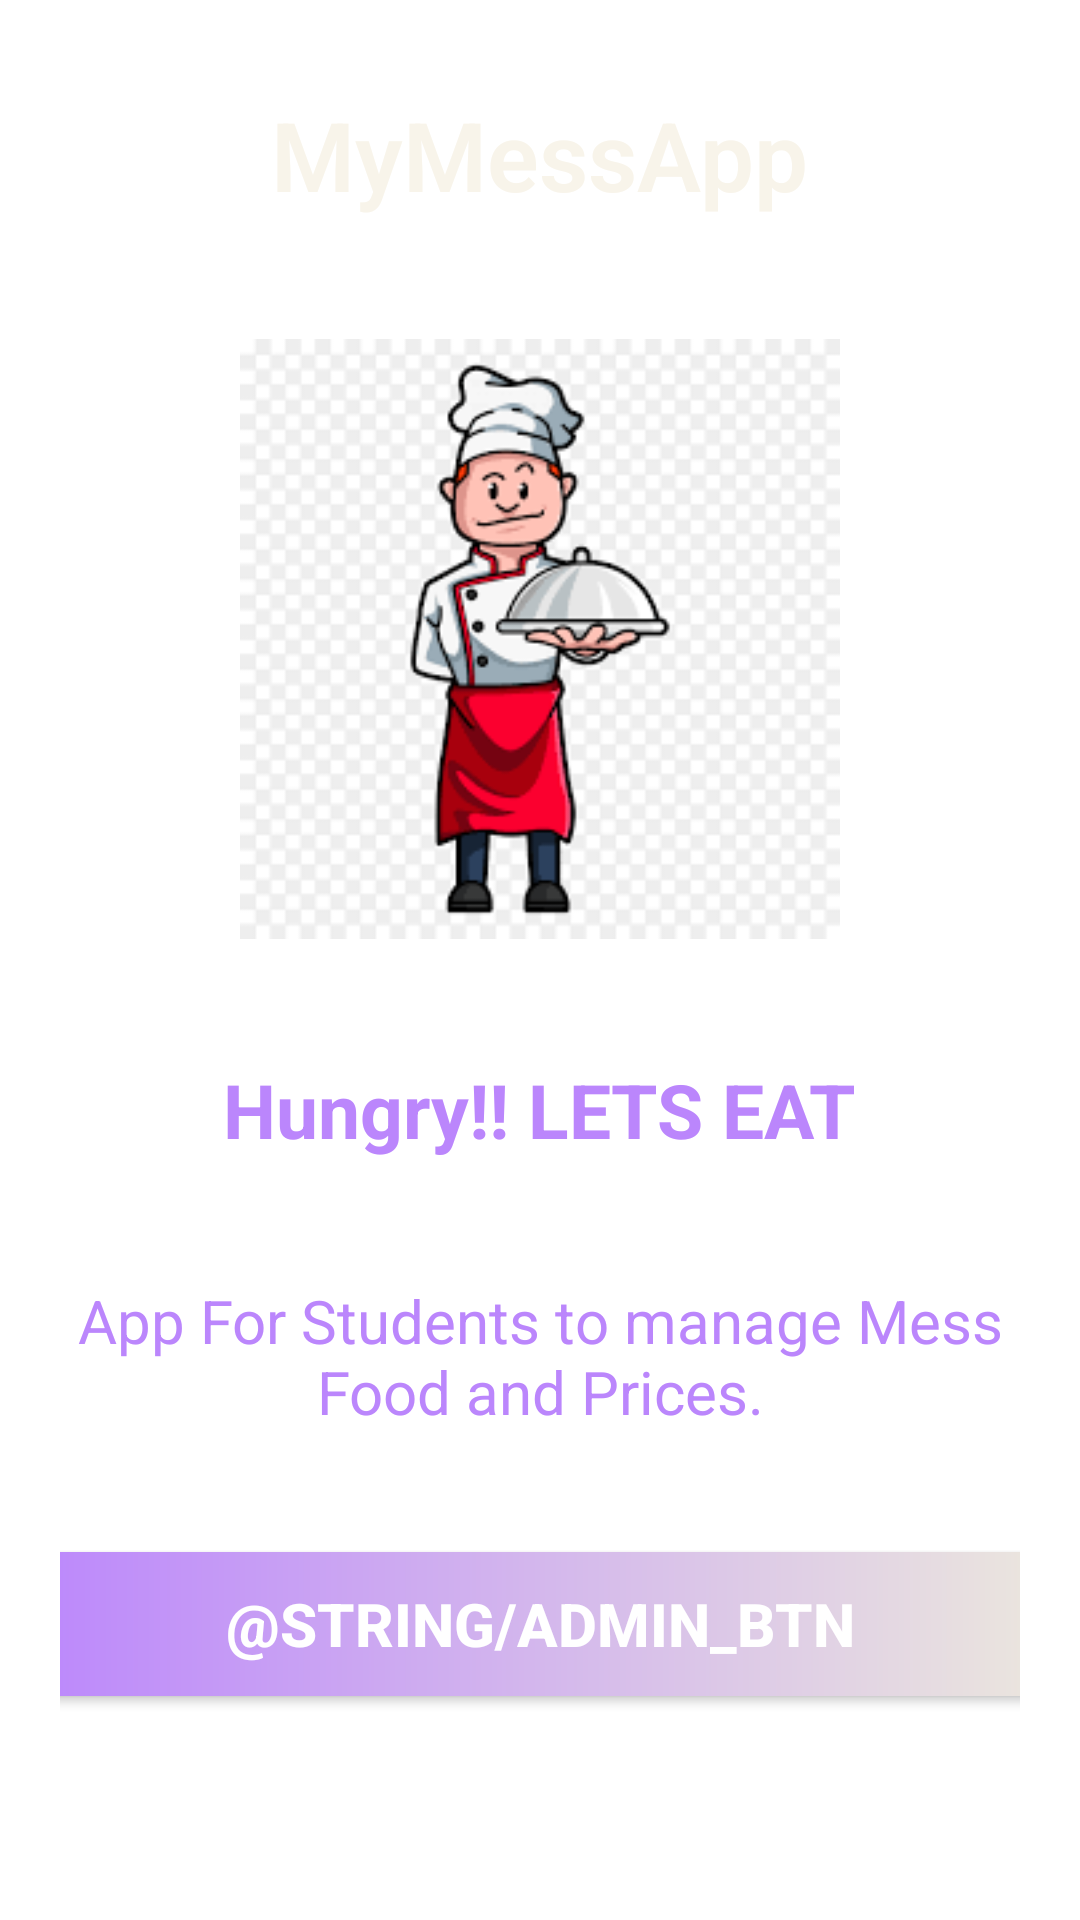

This screen was rendered from an Android layout file. Write that file and the resources it references.
<!-- AndroidManifest.xml: activity theme Theme.MaterialComponents.DayNight.NoActionBar -->
<!-- res/layout/activity_intro.xml -->
<?xml version="1.0" encoding="utf-8"?>
<LinearLayout xmlns:android="http://schemas.android.com/apk/res/android"
    xmlns:app="http://schemas.android.com/apk/res-auto"
    xmlns:tools="http://schemas.android.com/tools"
    android:layout_width="match_parent"
    android:layout_height="match_parent"
    android:orientation="vertical"
    android:gravity="center_horizontal"
    android:padding="20dp"
    tools:context=".Activity.IntroActivity">

    <TextView
        android:layout_marginTop="@dimen/intro_title_margin_top"
        android:layout_width="wrap_content"
        android:layout_height="wrap_content"
        android:text="@string/app_name"
        android:textSize="@dimen/intro_text_titlesize"
        android:textStyle="bold"
        android:textColor="@color/dark1"
        android:typeface="sans"
        android:fontFamily="sans-serif-light"/>

    <ImageView
        android:layout_width="@dimen/image_into_width"
        android:layout_height="@dimen/image_intro_height"
        android:layout_marginTop="@dimen/image_view_margin"
        android:background="@drawable/mess_image"
        android:contentDescription="@string/intro_content_description" />

    <TextView
        android:layout_width="wrap_content"
        android:layout_height="wrap_content"
        android:textColor="@color/primary_text_color"
        android:text="@string/starting_string"
        android:layout_marginTop="@dimen/image_view_margin"
        android:textSize="@dimen/intro_text_start_size"
        android:textStyle="bold"/>

    <TextView
        android:layout_width="wrap_content"
        android:layout_height="wrap_content"
        android:textColor="@color/secondary_text_color"
        android:text="@string/intro_info"
        android:gravity="center_horizontal"
        android:layout_marginTop="@dimen/image_view_margin"
        android:textSize="@dimen/intro_text_info_size"
        android:textStyle="normal"/>

    <androidx.appcompat.widget.AppCompatButton
        android:id="@+id/intro_admin_btn"
        android:layout_width="@dimen/button_width_intro"
        android:layout_height="wrap_content"
        android:layout_margin="@dimen/image_view_margin"
        android:background="@drawable/shape_button_rounded"
        android:text="@string/admin_btn"
        android:textColor="@color/white"
        android:textSize="@dimen/intro_text_info_size"
        android:textStyle="bold" />

    <com.google.android.gms.common.SignInButton
        android:id="@+id/intro_login_btn"
        android:layout_width="@dimen/button_width_intro"
        android:layout_height="wrap_content"
        android:layout_margin="@dimen/image_view_margin_login"
        android:background="@drawable/white_border_shape_button_rounded"
        android:text="@string/intro_login"
        android:textSize="@dimen/intro_text_info_size"
        android:textStyle="bold"
        tools:ignore="TouchTargetSizeCheck" />

</LinearLayout>
<!-- resources referenced by this layout -->
<resources>
  <color name="dark1">#F8F4EA</color>
  <color name="primary_text_color">#FFBB86FC</color>
  <color name="secondary_text_color">#FFBB86FC</color>
  <color name="white">#FFFFFFFF</color>
  <dimen name="button_width_intro">350dp</dimen>
  <dimen name="image_into_width">200sp</dimen>
  <dimen name="image_intro_height">200sp</dimen>
  <dimen name="image_view_margin">40sp</dimen>
  <dimen name="image_view_margin_login">30sp</dimen>
  <dimen name="intro_text_info_size">20sp</dimen>
  <dimen name="intro_text_start_size">25sp</dimen>
  <dimen name="intro_text_titlesize">32sp</dimen>
  <dimen name="intro_title_margin_top">10sp</dimen>
  <!-- drawable mess_image: png bitmap (drawable, 7224 bytes) -->
  <!-- drawable shape_button_rounded (drawable-v24) -->
  <?xml version="1.0" encoding="utf-8"?>
  <shape xmlns:android="http://schemas.android.com/apk/res/android"
      android:shape="rectangle">
  
      <gradient
          android:angle="360"
          android:endColor="@color/dark2"
          android:startColor="@color/primary_text_color"
          android:type="linear"/>
      <corners
          android:radius="10dp"/>
  </shape>
  <!-- drawable white_border_shape_button_rounded (drawable-v24) -->
  <?xml version="1.0" encoding="utf-8"?>
  
  <shape xmlns:android="http://schemas.android.com/apk/res/android"
      android:shape="rectangle">
  
      <stroke android:color="@color/dark3"
          android:width="3dp"/>
  
      <solid android:color="@color/dark3"/>
  
      <corners android:radius="10dp"/>
  
  </shape>
  <string name="app_name">MyMessApp</string>
  <string name="intro_content_description">This is the Mess app Intro page</string>
  <string name="intro_info">App For Students to manage Mess Food and Prices.</string>
  <string name="intro_login">LOG IN</string>
  <string name="starting_string">Hungry!! LETS EAT</string>
  <color name="dark2">#ECE8DD</color>
  <color name="dark3">#E1D7C6</color>
</resources>
